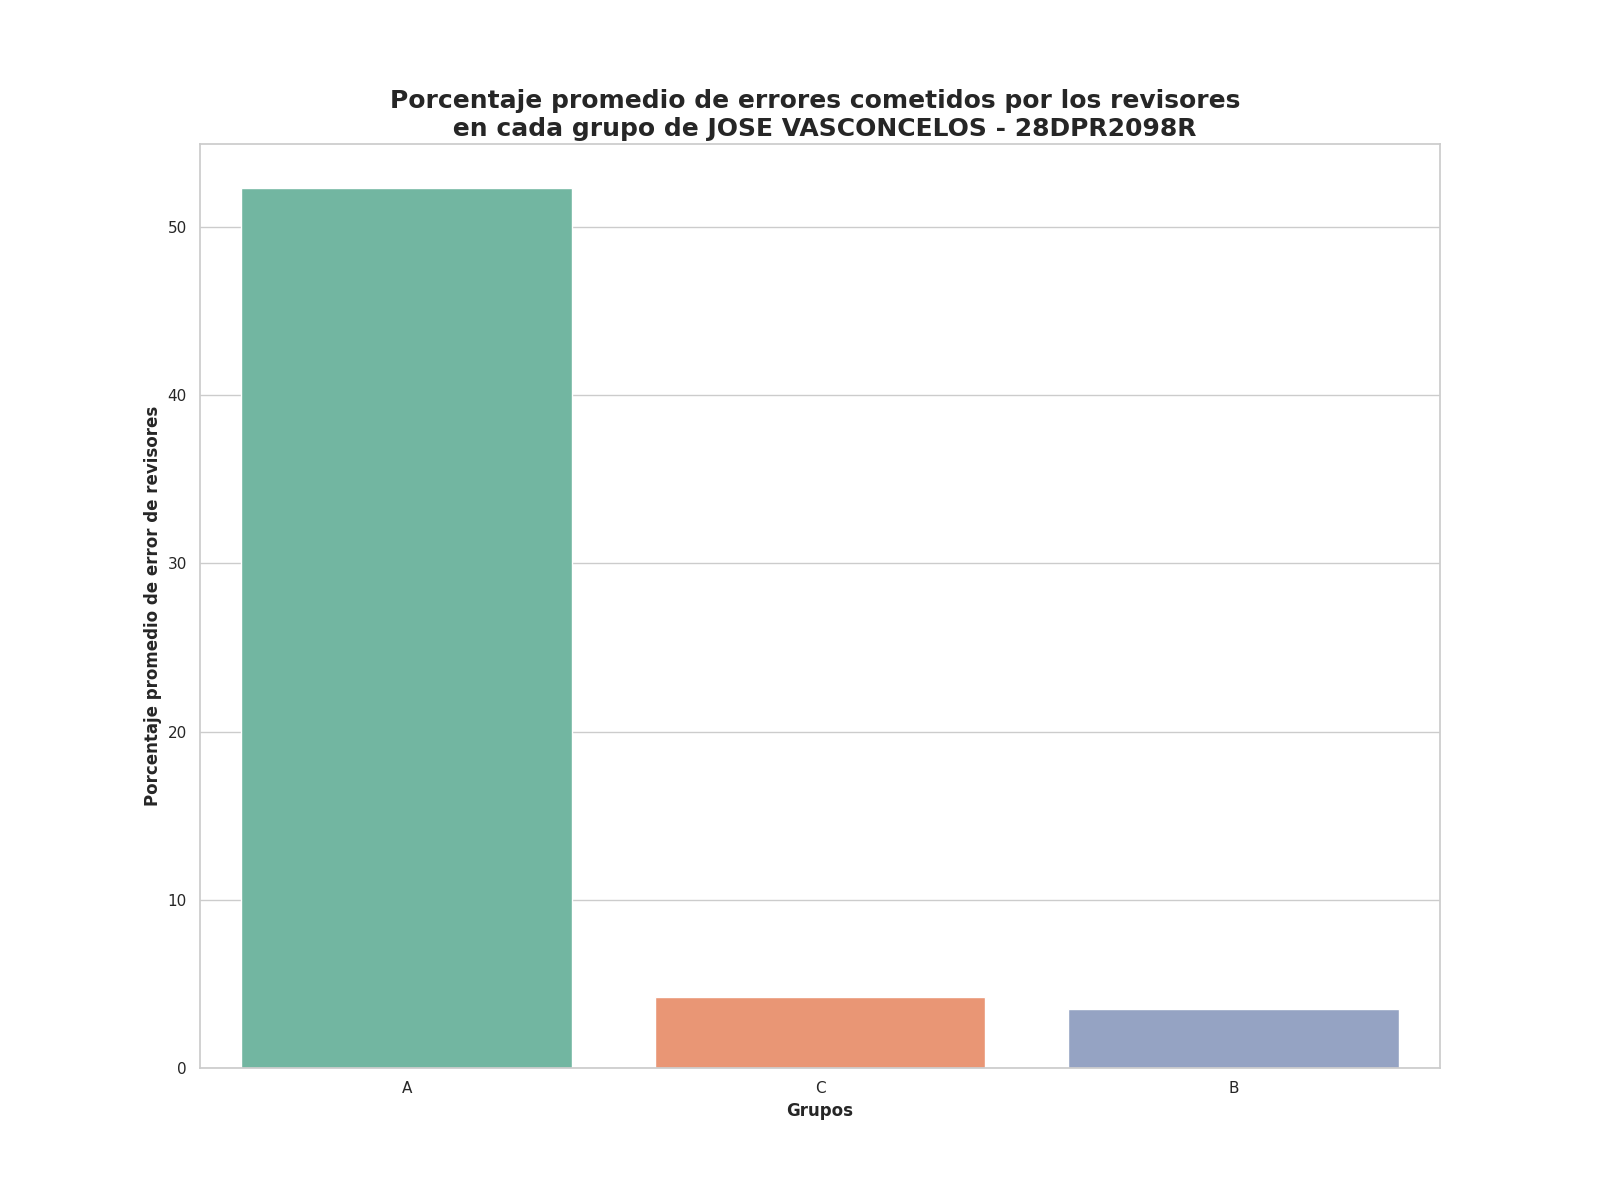

Values plotted in this chart, from the file beside it:
Grupo, Porcentaje promedio de errores
A, 52.32
C, 4.23
B, 3.49
